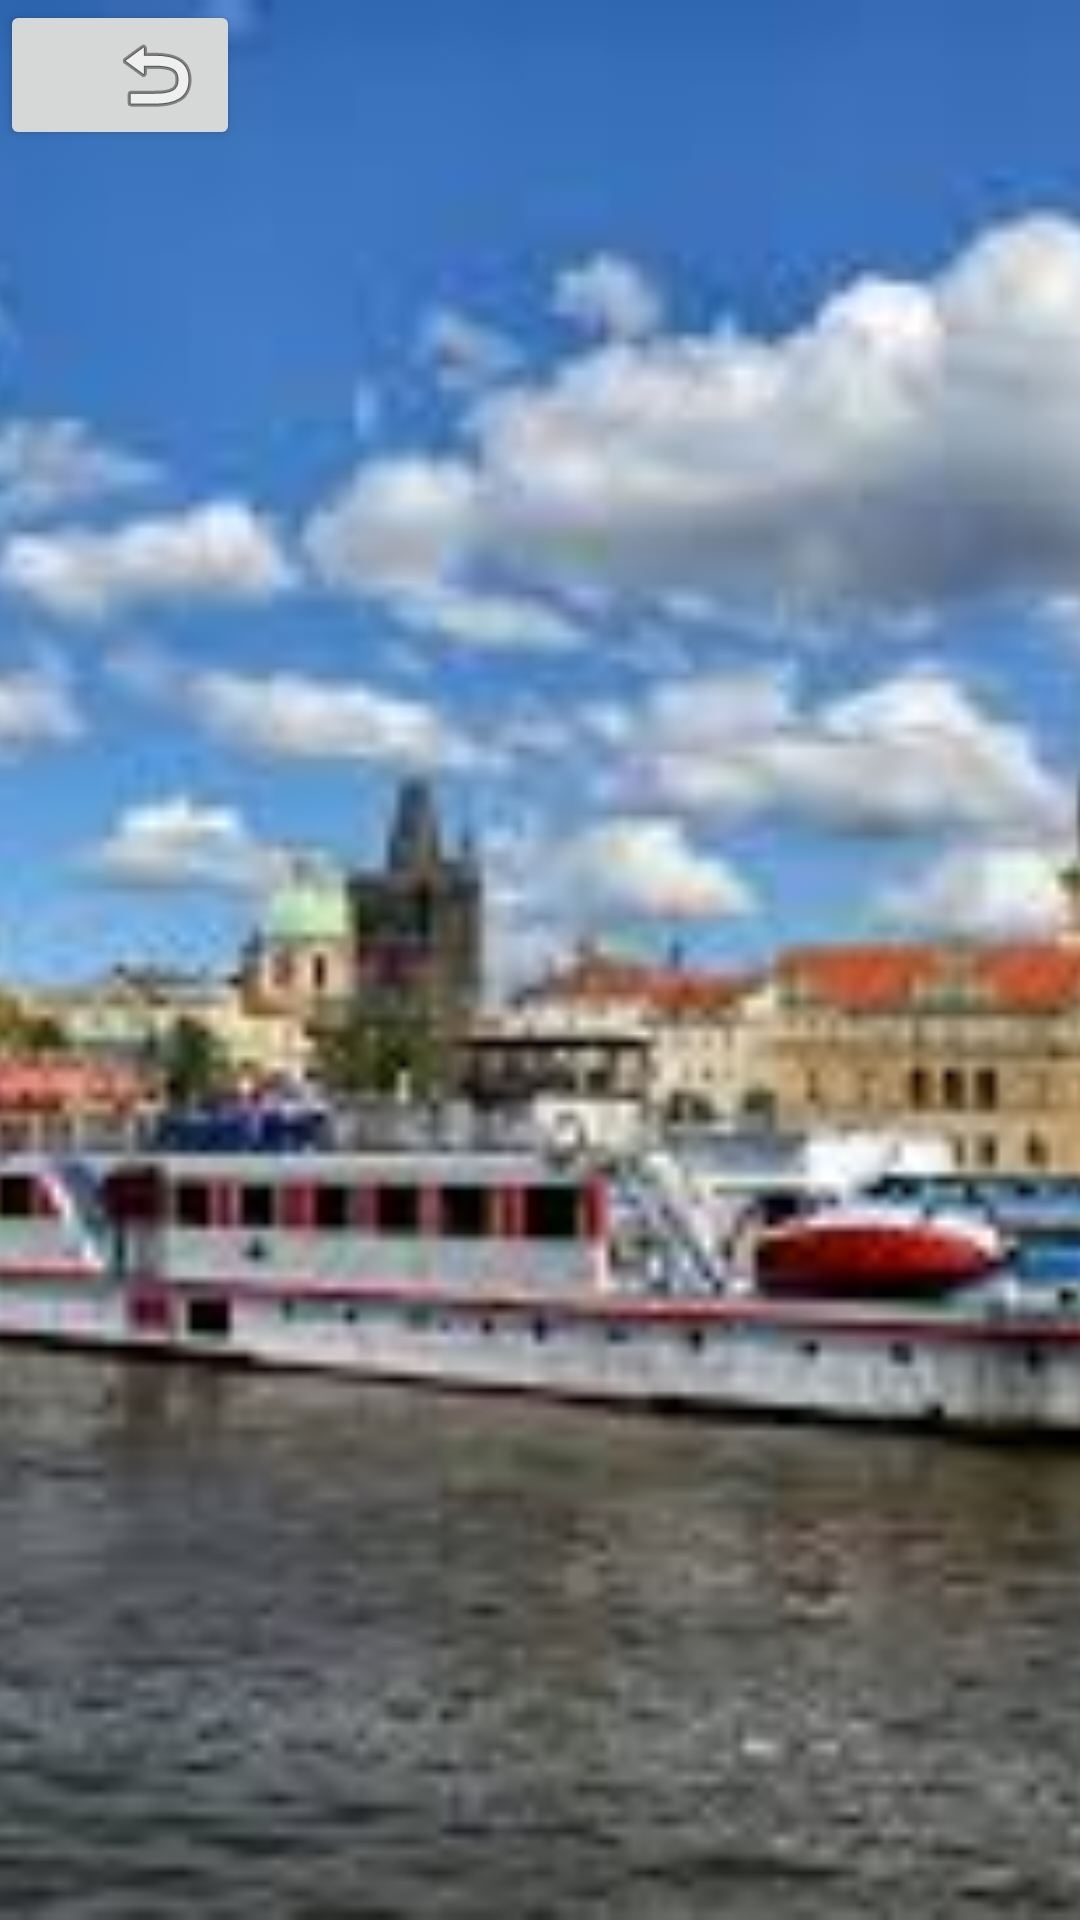

Reconstruct the res/layout file that produces this screen, plus the resources it refers to.
<!-- AndroidManifest.xml: application theme Theme.ProjectAndroid2MPPL2205 -->
<!-- res/layout/activity_river.xml -->
<?xml version="1.0" encoding="utf-8"?>
<androidx.constraintlayout.widget.ConstraintLayout xmlns:android="http://schemas.android.com/apk/res/android"
    xmlns:app="http://schemas.android.com/apk/res-auto"
    xmlns:tools="http://schemas.android.com/tools"
    android:layout_width="match_parent"
    android:layout_height="match_parent"
    tools:context=".River">

    <ImageView
        android:id="@+id/riverView"
        android:layout_width="match_parent"
        android:layout_height="match_parent"
        android:contentDescription="@string/riverview"
        android:scaleType="centerCrop"
        android:soundEffectsEnabled="true"
        android:src="@drawable/river"
        app:layout_constraintBottom_toBottomOf="parent"
        app:layout_constraintEnd_toEndOf="parent"
        app:layout_constraintHorizontal_bias="0.0"
        app:layout_constraintStart_toStartOf="parent"
        app:layout_constraintTop_toTopOf="parent"
        app:layout_constraintVertical_bias="0.0" />

    <TextView
        android:id="@+id/textRiver"
        android:layout_width="376dp"
        android:layout_height="590dp"
        android:textColor="@color/white"
        android:textSize="20sp"
        android:textStyle="bold|italic"
        app:layout_constraintBottom_toBottomOf="parent"
        app:layout_constraintEnd_toEndOf="parent"
        app:layout_constraintHorizontal_bias="0.488"
        app:layout_constraintStart_toStartOf="parent"
        app:layout_constraintTop_toTopOf="parent"
        app:layout_constraintVertical_bias="0.669" />

    <Button
        android:id="@+id/backButton"
        android:layout_width="80dp"
        android:layout_height="50dp"
        android:layout_alignParentStart="true"
        android:layout_alignParentEnd="true"
        android:layout_alignParentBottom="true"
        android:contentDescription="@string/backbutton"
        android:drawableEnd="@android:drawable/ic_menu_revert"
        android:onClick="onBackButtonClick"
        app:layout_constraintBottom_toBottomOf="parent"
        app:layout_constraintEnd_toEndOf="parent"
        app:layout_constraintHorizontal_bias="0.0"
        app:layout_constraintStart_toStartOf="parent"
        app:layout_constraintTop_toTopOf="parent"
        app:layout_constraintVertical_bias="0.0" />

</androidx.constraintlayout.widget.ConstraintLayout>
<!-- resources referenced by this layout -->
<resources>
  <!-- drawable river: jpg bitmap (drawable, 10883 bytes) -->
  <string name="backbutton">backButton</string>
  <string name="riverview">riverview</string>
  <style name="Theme.ProjectAndroid2MPPL2205" parent="Base.Theme.ProjectAndroid2MPPL2205" />
  <style name="Base.Theme.ProjectAndroid2MPPL2205" parent="Theme.Material3.DayNight.NoActionBar">
          
          
      </style>
  <!-- not gathered from this repository: default colours our renderer supplied (Android Studio template values) -->
  <color name="white">#FFFFFFFF</color>
</resources>
